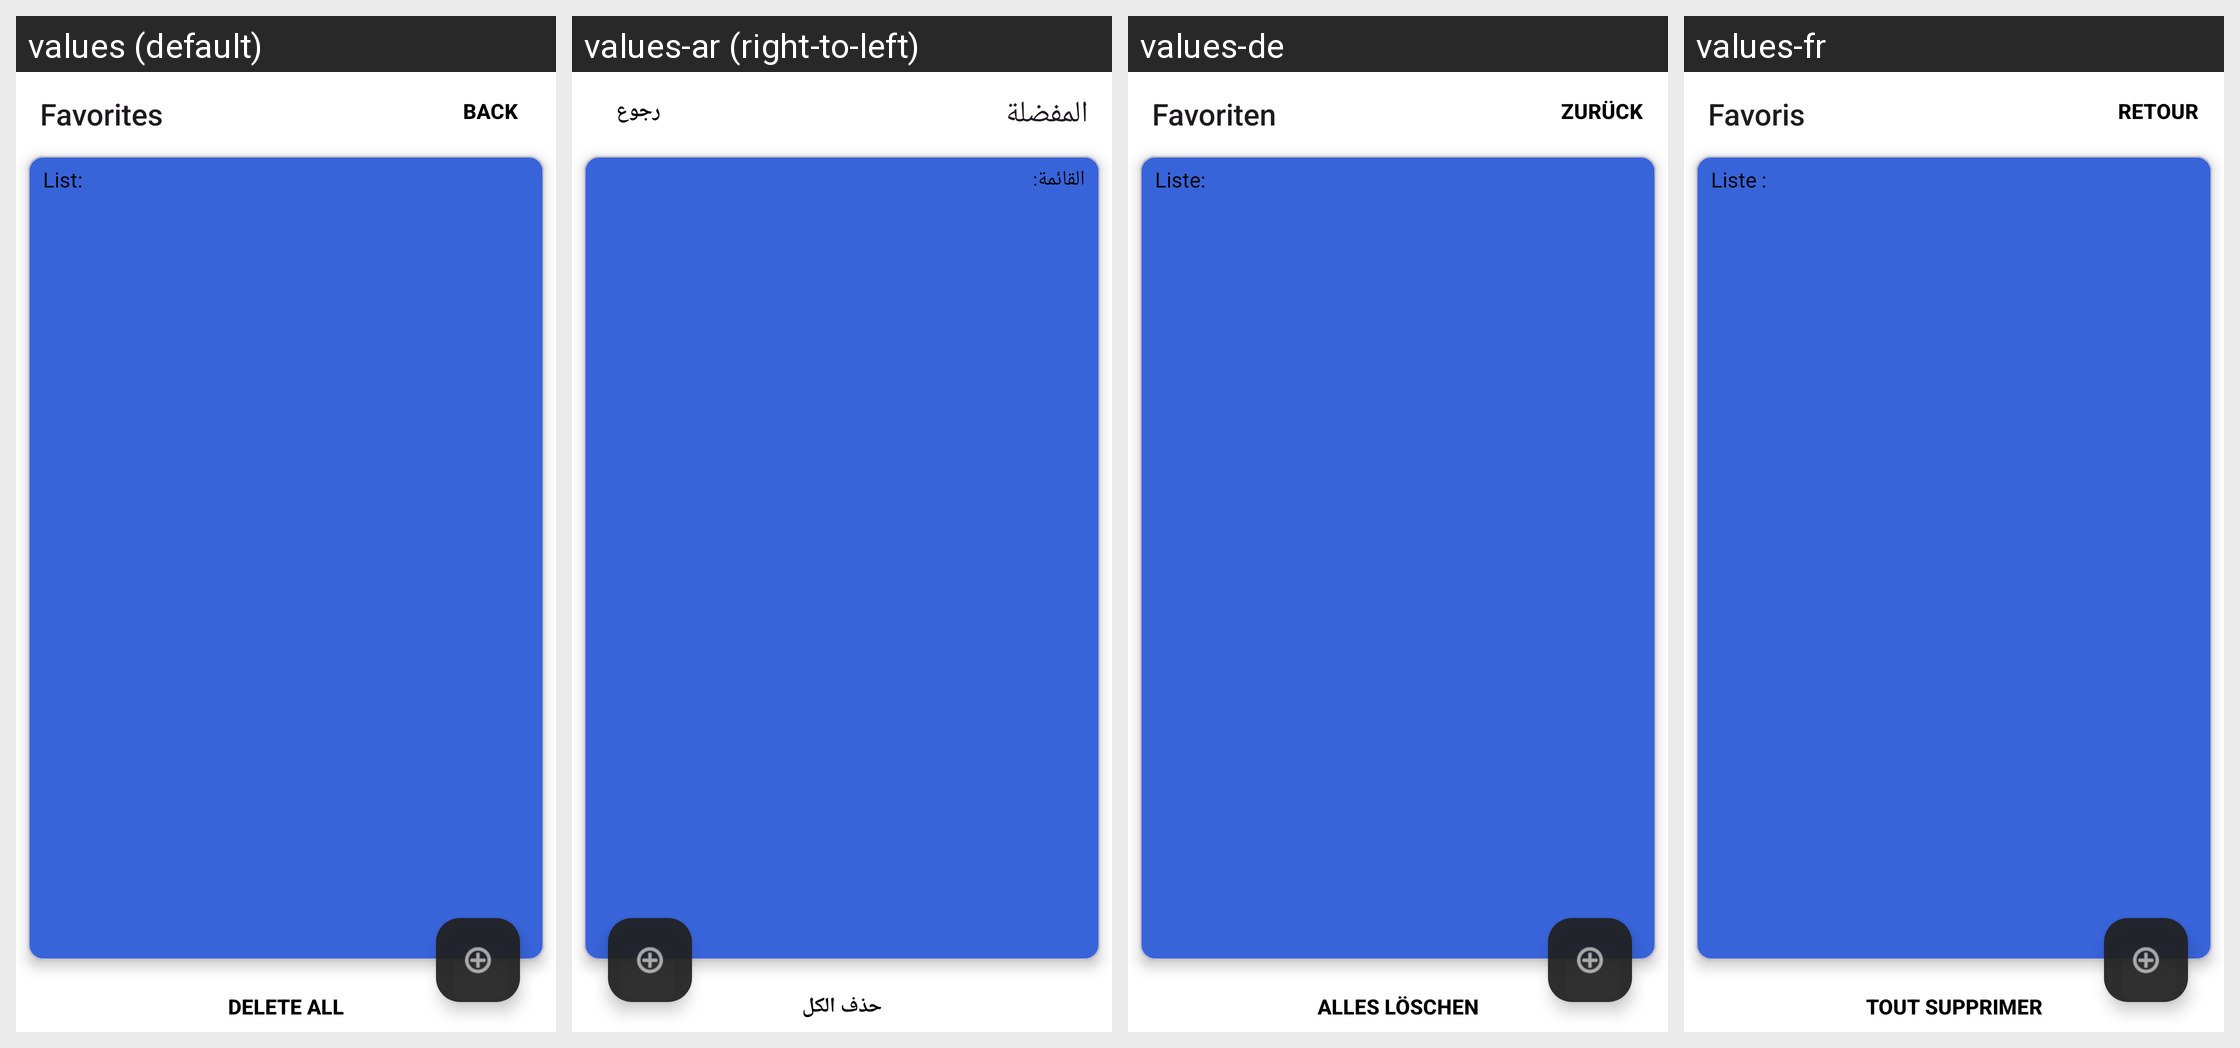

Here is an Android app screen in its default locale and in the app's own translations. Write out the translated-string differences for the strings that appear on this screen.
Android screen res/layout/fragment_to_do_favorite.xml rendered under 4 locales, left to right: values (default), values-ar (right-to-left), values-de, values-fr. Device: Nexus 5 (rendered at 1080×1920; each locale shown at half size, 540×960, under a caption strip naming it); theme Theme.AndroidAbschluss.
Other locales in the repository, not shown: values-es.
Strings drawn on this screen, with the default value and each locale's value (text and hints the layout hard-codes, and strings that could not be matched under every locale, appear in the picture but are not listed):

favorites
  values: Favorites
  values-ar: المفضلة
  values-de: Favoriten
  values-fr: Favoris

back
  values: Back
  values-ar: رجوع
  values-de: Zurück
  values-fr: Retour

list
  values: List:
  values-ar: القائمة:
  values-de: Liste:
  values-fr: Liste :

delete_all
  values: Delete All
  values-ar: حذف الكل
  values-de: Alles löschen
  values-fr: Tout supprimer
